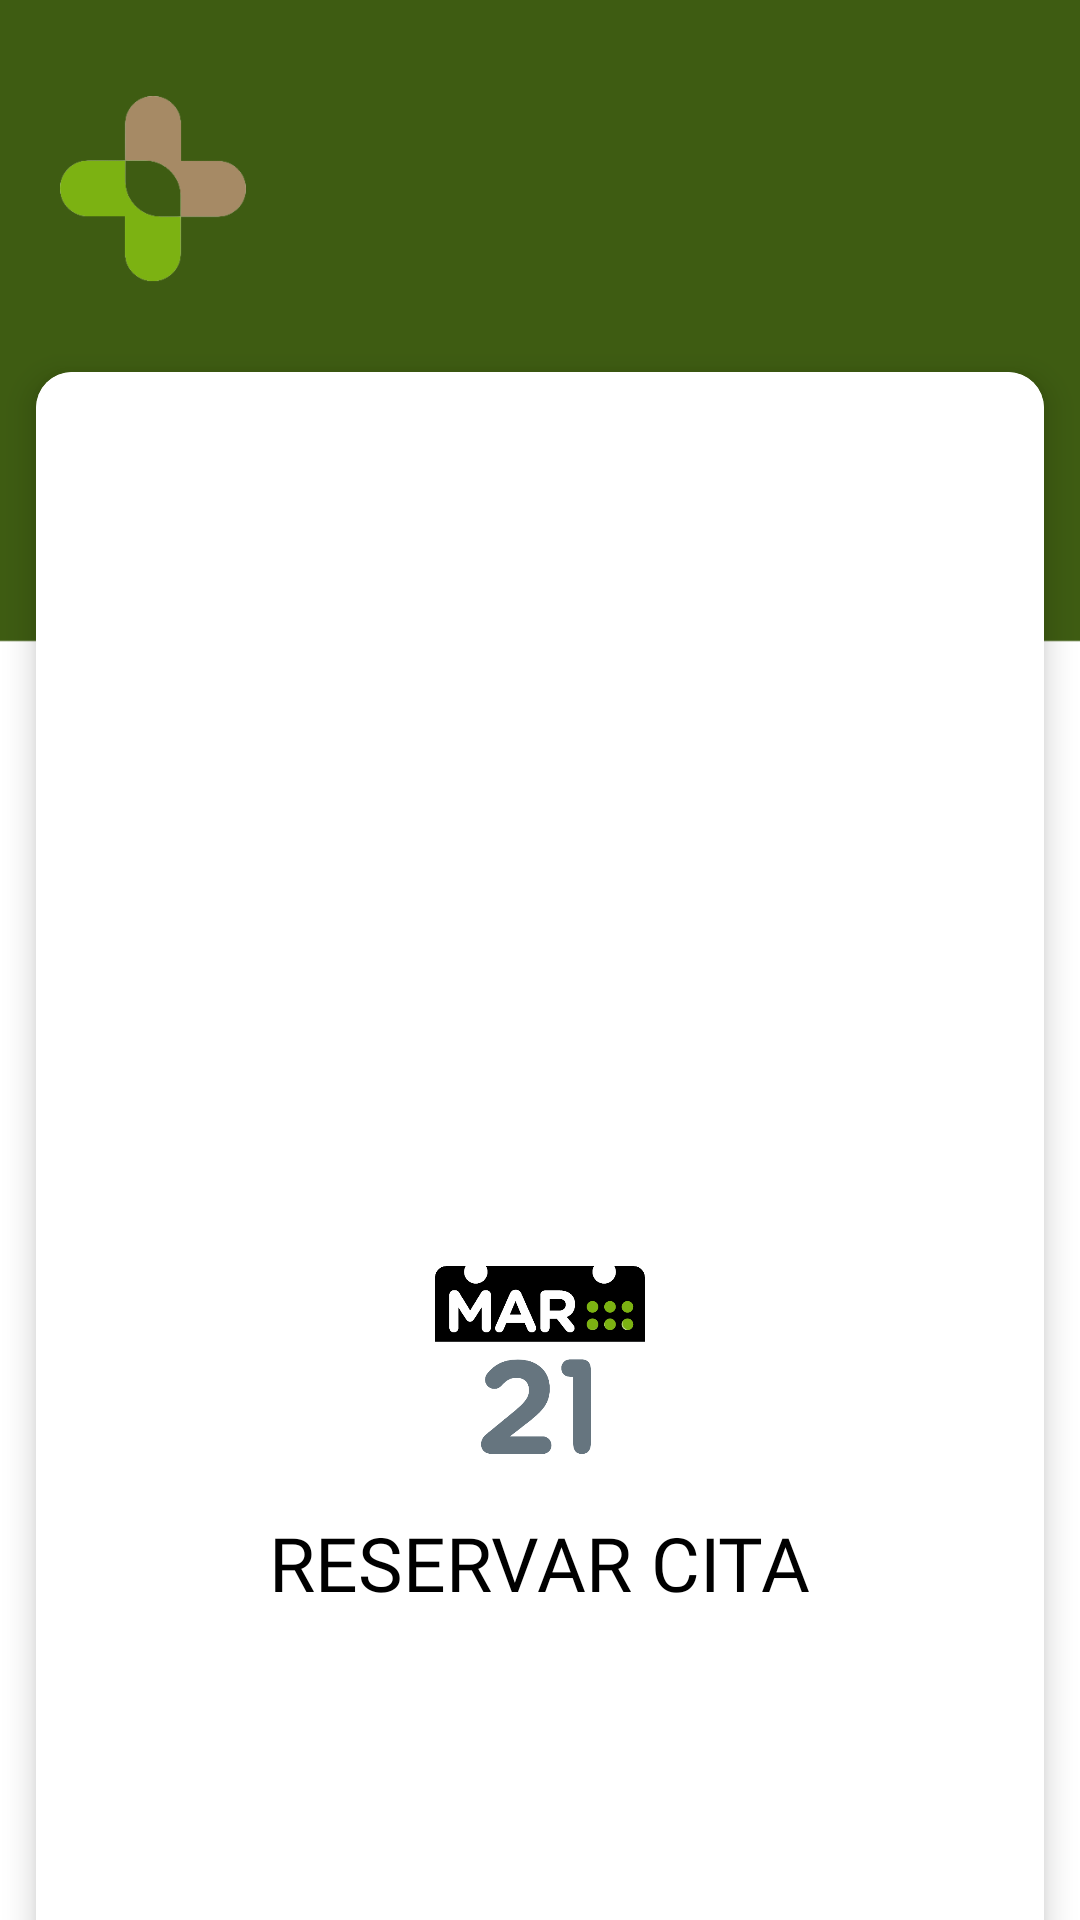

The Android layout XML behind this screen, and the referenced resources:
<!-- AndroidManifest.xml: application theme Theme.Sanast -->
<!-- res/layout/activity_menu_interno.xml -->
<?xml version="1.0" encoding="utf-8"?>
<androidx.constraintlayout.widget.ConstraintLayout xmlns:android="http://schemas.android.com/apk/res/android"
    xmlns:app="http://schemas.android.com/apk/res-auto"
    xmlns:tools="http://schemas.android.com/tools"
    android:layout_width="match_parent"
    android:layout_height="match_parent"
    android:background="@drawable/fondo"
    tools:context=".MenuInterno">
    
    <LinearLayout
        android:orientation="vertical"
        android:layout_width="match_parent"
        android:layout_height="match_parent">

        <RelativeLayout
            android:layout_width="match_parent"
            android:layout_height="wrap_content"
            android:layout_marginTop="32dp"
            android:layout_marginLeft="20dp"
            android:layout_marginRight="20dp">

            <TextView
                android:id="@+id/usuariomenu"
                android:layout_width="wrap_content"
                android:layout_height="wrap_content"
                android:layout_marginStart="10dp"
                android:layout_marginTop="15dp"
                android:layout_marginEnd="10dp"
                android:layout_marginBottom="10dp"
                android:fontFamily="@font/kanit_regular"
                android:layout_alignParentRight="true"
                android:textColor="@color/white"
                android:textSize="22sp">

            </TextView>

            <ImageView
                android:id="@+id/logo"
                android:layout_width="62dp"
                android:layout_height="62dp"
                android:layout_alignParentLeft="true"
                android:src="@drawable/logo">

            </ImageView>
        </RelativeLayout>

        <GridLayout
            android:columnCount="1"
            android:rowCount="3"
            android:alignmentMode="alignMargins"
            android:columnOrderPreserved="false"
            android:layout_width="match_parent"
            android:layout_height="wrap_content">

            <androidx.cardview.widget.CardView
                android:layout_width="wrap_content"
                android:layout_height="wrap_content"
                android:layout_columnWeight="1"
                android:layout_rowWeight="1"
                app:cardElevation="6dp"
                app:cardCornerRadius="12dp"
                android:layout_marginTop="30dp"
                android:layout_margin="12dp">

                <LinearLayout
                    android:background="@color/white"
                    android:orientation="vertical"
                    android:padding="25dp"
                    android:layout_width="match_parent"
                    android:layout_height="match_parent"
                    android:gravity="center">

                    <ImageView
                        android:src="@drawable/reserva_cita"
                        android:layout_width="70dp"
                        android:layout_height="70dp"/>
                    <TextView
                        android:layout_marginTop="12dp"
                        android:textSize="25sp"
                        android:fontFamily="@font/kanit_regular"
                        android:text="RESERVAR CITA"
                        android:textColor="@color/black"
                        android:layout_width="wrap_content"
                        android:layout_height="wrap_content"/>

                </LinearLayout>
                <Button
                    android:id="@+id/cita"
                    android:layout_width="match_parent"
                    android:layout_height="match_parent"
                    android:background="@android:color/transparent"
                    android:alpha="0" />

            </androidx.cardview.widget.CardView>

            <androidx.cardview.widget.CardView
                android:layout_width="wrap_content"
                android:layout_height="wrap_content"
                android:layout_columnWeight="1"
                android:layout_rowWeight="1"
                app:cardElevation="6dp"
                app:cardCornerRadius="12dp"
                android:layout_margin="12dp"
                android:clickable="true">

                <LinearLayout
                    android:background="@color/white"
                    android:orientation="vertical"
                    android:padding="25dp"
                    android:layout_width="match_parent"
                    android:layout_height="match_parent"
                    android:gravity="center">

                    <ImageView
                        android:src="@drawable/medicacion"
                        android:layout_width="70dp"
                        android:layout_height="70dp"/>
                    <TextView
                        android:layout_marginTop="12dp"
                        android:textSize="25sp"
                        android:fontFamily="@font/kanit_regular"
                        android:text="MEDICACIÓN"
                        android:textColor="@color/black"
                        android:layout_width="wrap_content"
                        android:layout_height="wrap_content"/>

                </LinearLayout>

                <Button
                    android:id="@+id/medicacion"
                    android:layout_width="match_parent"
                    android:layout_height="match_parent"
                    android:background="@android:color/transparent"
                    android:alpha="0" />

            </androidx.cardview.widget.CardView>

            <androidx.cardview.widget.CardView
                android:layout_width="wrap_content"
                android:layout_height="wrap_content"
                android:layout_columnWeight="1"
                android:layout_rowWeight="1"
                app:cardElevation="6dp"
                app:cardCornerRadius="12dp"
                android:layout_margin="12dp">

                <LinearLayout
                    android:background="@color/white"
                    android:orientation="vertical"
                    android:padding="25dp"
                    android:layout_width="match_parent"
                    android:layout_height="match_parent"
                    android:gravity="center">

                    <ImageView
                        android:src="@drawable/proximas"
                        android:layout_width="70dp"
                        android:layout_height="70dp"/>
                    <TextView
                        android:layout_marginTop="12dp"
                        android:textSize="25sp"
                        android:fontFamily="@font/kanit_regular"
                        android:text="PRÓXIMAS CITAS"
                        android:textColor="@color/black"
                        android:layout_width="wrap_content"
                        android:layout_height="wrap_content"/>

                </LinearLayout>

                <Button
                    android:id="@+id/prox_citas"
                    android:layout_width="match_parent"
                    android:layout_height="match_parent"
                    android:background="@android:color/transparent"
                    android:alpha="0" />

            </androidx.cardview.widget.CardView>

        </GridLayout>

        <RelativeLayout
            android:layout_width="match_parent"
            android:layout_height="wrap_content"
            android:layout_marginTop="32dp"
            android:layout_marginLeft="20dp"
            android:layout_marginRight="20dp">

        <com.google.android.material.floatingactionbutton.FloatingActionButton
            android:id="@+id/fab"
            android:layout_width="54dp"
            android:layout_height="54dp"
            android:layout_alignParentRight="true"
            android:layout_marginLeft="7dp"
            android:backgroundTint="@color/sanast"
            android:contentDescription=""
            android:src="@drawable/ayuda" />

            <Button
                android:id="@+id/llamada"
                android:layout_width="154dp"
                android:layout_height="54dp"
                android:backgroundTint="@color/sanast"
                app:cornerRadius="25dp"
                android:text="TELÉFONO"
                android:textStyle="bold"
                android:textColor="@color/black"
                android:fontFamily="@font/kanit_regular"
                android:drawableLeft="@drawable/telefono"
                android:drawablePadding="8dp"
                android:scaleType="fitStart"/>

        </RelativeLayout>

    </LinearLayout>




</androidx.constraintlayout.widget.ConstraintLayout>
<!-- resources referenced by this layout -->
<resources>
  <color name="black">#FF000000</color>
  <color name="sanast">#7CB212</color>
  <color name="white">#FFFFFFFF</color>
  <!-- drawable ayuda: png bitmap (drawable, 14391 bytes) -->
  <!-- drawable fondo: png bitmap (drawable, 21385 bytes) -->
  <!-- drawable logo: png bitmap (drawable, 6595 bytes) -->
  <!-- drawable medicacion: png bitmap (drawable-v24, 27469 bytes) -->
  <!-- drawable proximas: png bitmap (drawable-v24, 14511 bytes) -->
  <!-- drawable reserva_cita: png bitmap (drawable-v24, 27333 bytes) -->
  <!-- drawable telefono: png bitmap (drawable, 844 bytes) -->
  <style name="Theme.Sanast" parent="Theme.MaterialComponents.DayNight.NoActionBar">
          
          <item name="colorPrimary">@color/purple_500</item>
          <item name="colorPrimaryVariant">@color/purple_700</item>
          <item name="colorOnPrimary">@color/white</item>
          
          <item name="colorSecondary">@color/teal_200</item>
          <item name="colorSecondaryVariant">@color/teal_700</item>
          <item name="colorOnSecondary">@color/black</item>
          
          <item name="android:statusBarColor">@color/app</item>
          
      </style>
  <color name="purple_500">#FF6200EE</color>
  <color name="purple_700">#FF3700B3</color>
  <color name="teal_200">#FF03DAC5</color>
  <color name="teal_700">#FF018786</color>
  <color name="app">#3E5C12</color>
</resources>
